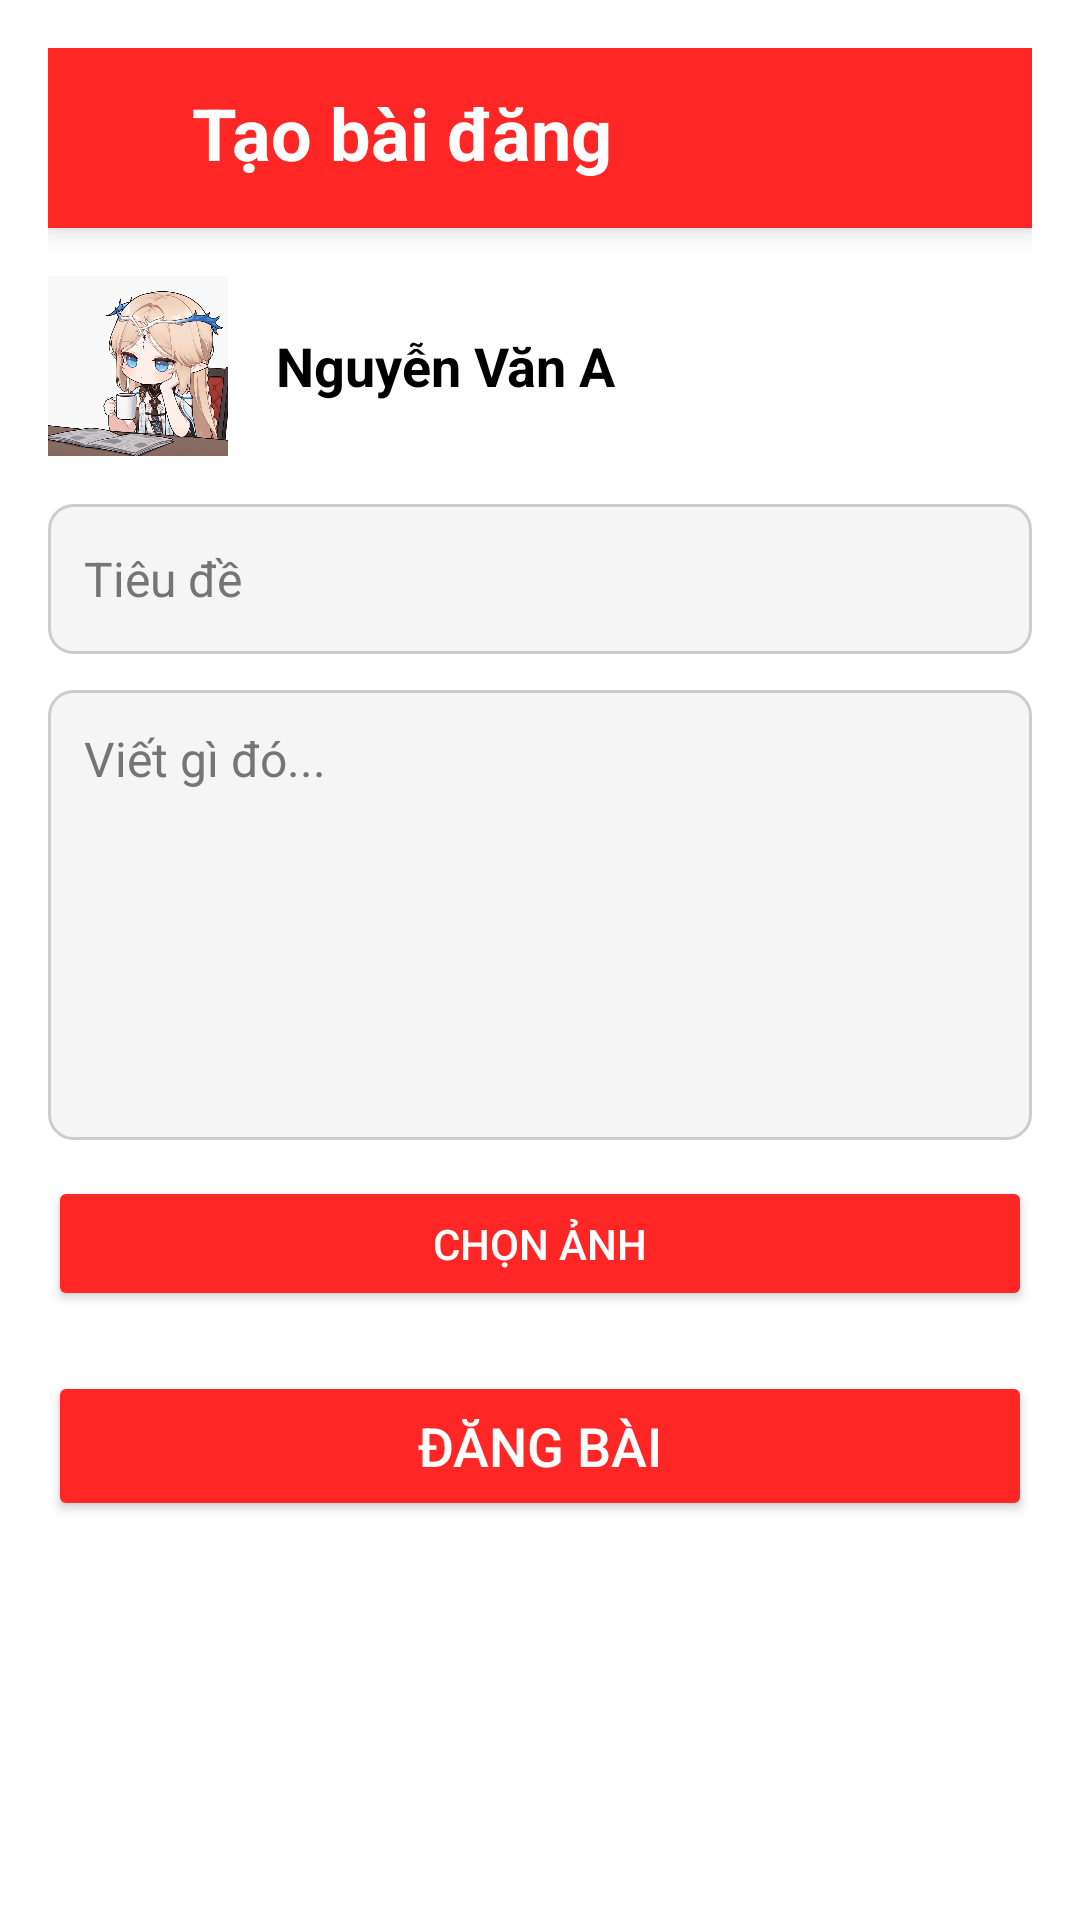

Write the Android layout XML for this screen, with the resource values it uses.
<!-- AndroidManifest.xml: application theme Theme.Chatnote -->
<!-- res/layout/fragment_createpost.xml -->
<?xml version="1.0" encoding="utf-8"?>
<ScrollView xmlns:android="http://schemas.android.com/apk/res/android"
    xmlns:app="http://schemas.android.com/apk/res-auto"
    xmlns:tools="http://schemas.android.com/tools"
    android:layout_width="match_parent"
    android:layout_height="match_parent"
    android:background="@color/white">

    <LinearLayout
        android:layout_width="match_parent"
        android:layout_height="wrap_content"
        android:orientation="vertical"
        android:padding="16dp">

        
        <RelativeLayout
            android:layout_width="match_parent"
            android:layout_height="60dp"
            android:background="#FF2626"
            android:gravity="center_vertical"
            android:elevation="6dp">

            <ImageButton
                android:id="@+id/btnBack"
                android:layout_width="36dp"
                android:layout_height="36dp"
                android:background="?attr/selectableItemBackgroundBorderless"
                android:src="@drawable/icon_back"
                android:tint="#FFFFFF" />

            <TextView
                android:id="@+id/toolbarTitle"
                android:layout_width="wrap_content"
                android:layout_height="wrap_content"
                android:layout_toEndOf="@id/btnBack"
                android:layout_marginStart="12dp"
                android:text="Tạo bài đăng"
                android:textColor="#FFFFFF"
                android:textSize="24sp"
                android:textStyle="bold" />
        </RelativeLayout>

        
        <LinearLayout
            android:layout_width="match_parent"
            android:layout_height="wrap_content"
            android:orientation="horizontal"
            android:gravity="center_vertical"
            android:paddingTop="16dp"
            android:paddingBottom="16dp">

            <ImageView
                android:id="@+id/imgUserAvatar"
                android:layout_width="60dp"
                android:layout_height="60dp"
                android:src="@drawable/cartethyia1"
                android:scaleType="centerCrop"
                android:contentDescription="User Avatar" />

            <TextView
                android:id="@+id/txtUserName"
                android:layout_width="wrap_content"
                android:layout_height="wrap_content"
                android:layout_marginStart="16dp"
                android:text="Nguyễn Văn A"
                android:textSize="18sp"
                android:textStyle="bold"
                android:textColor="@color/black" />
        </LinearLayout>

        
        <EditText
            android:id="@+id/edtTitle"
            android:layout_width="match_parent"
            android:layout_height="50dp"
            android:hint="Tiêu đề"
            android:padding="12dp"
            android:background="@drawable/edt_background"
            android:textSize="16sp"
            android:textColor="@color/black"
            android:textColorHint="#757575" />

        
        <EditText
            android:id="@+id/edtContent"
            android:layout_width="match_parent"
            android:layout_height="150dp"
            android:layout_marginTop="12dp"
            android:hint="Viết gì đó..."
            android:padding="12dp"
            android:background="@drawable/edt_background"
            android:textSize="16sp"
            android:textColor="@color/black"
            android:textColorHint="#757575"
            android:gravity="top"
            android:inputType="textMultiLine" />

        
        <Button
            android:id="@+id/btnSelectImage"
            android:layout_width="match_parent"
            android:layout_height="45dp"
            android:layout_marginTop="12dp"
            android:text="Chọn ảnh"
            android:textColor="#FFFFFF"
            android:backgroundTint="#FF2626" />

        
        <ImageView
            android:id="@+id/imgSelected"
            android:layout_width="match_parent"
            android:layout_height="200dp"
            android:layout_marginTop="12dp"
            android:scaleType="centerCrop"
            android:visibility="gone"
            android:background="#E0E0E0" />

        
        <Button
            android:id="@+id/btnPost"
            android:layout_width="match_parent"
            android:layout_height="50dp"
            android:layout_marginTop="20dp"
            android:text="Đăng bài"
            android:textColor="#FFFFFF"
            android:textSize="18sp"
            android:backgroundTint="#FF2626"
            android:layout_gravity="center" />

    </LinearLayout>
</ScrollView>
<!-- resources referenced by this layout -->
<resources>
  <color name="black">#FF000000</color>
  <color name="white">#FFFFFFFF</color>
  <!-- drawable cartethyia1: jpg bitmap (drawable, 67568 bytes) -->
  <!-- drawable edt_background (drawable) -->
  <?xml version="1.0" encoding="utf-8"?>
  <shape xmlns:android="http://schemas.android.com/apk/res/android"
      android:shape="rectangle">
  
      
      <solid android:color="#F5F5F5" />
  
      
      <stroke
          android:width="1dp"
          android:color="#CCCCCC" />
  
      
      <corners android:radius="8dp" />
  
      
      <padding
          android:left="8dp"
          android:top="8dp"
          android:right="8dp"
          android:bottom="8dp" />
  </shape>
  <style name="Theme.Chatnote" parent="Base.Theme.Chatnote" />
  <style name="Base.Theme.Chatnote" parent="Theme.Material3.DayNight.NoActionBar">
          
          
      </style>
</resources>
